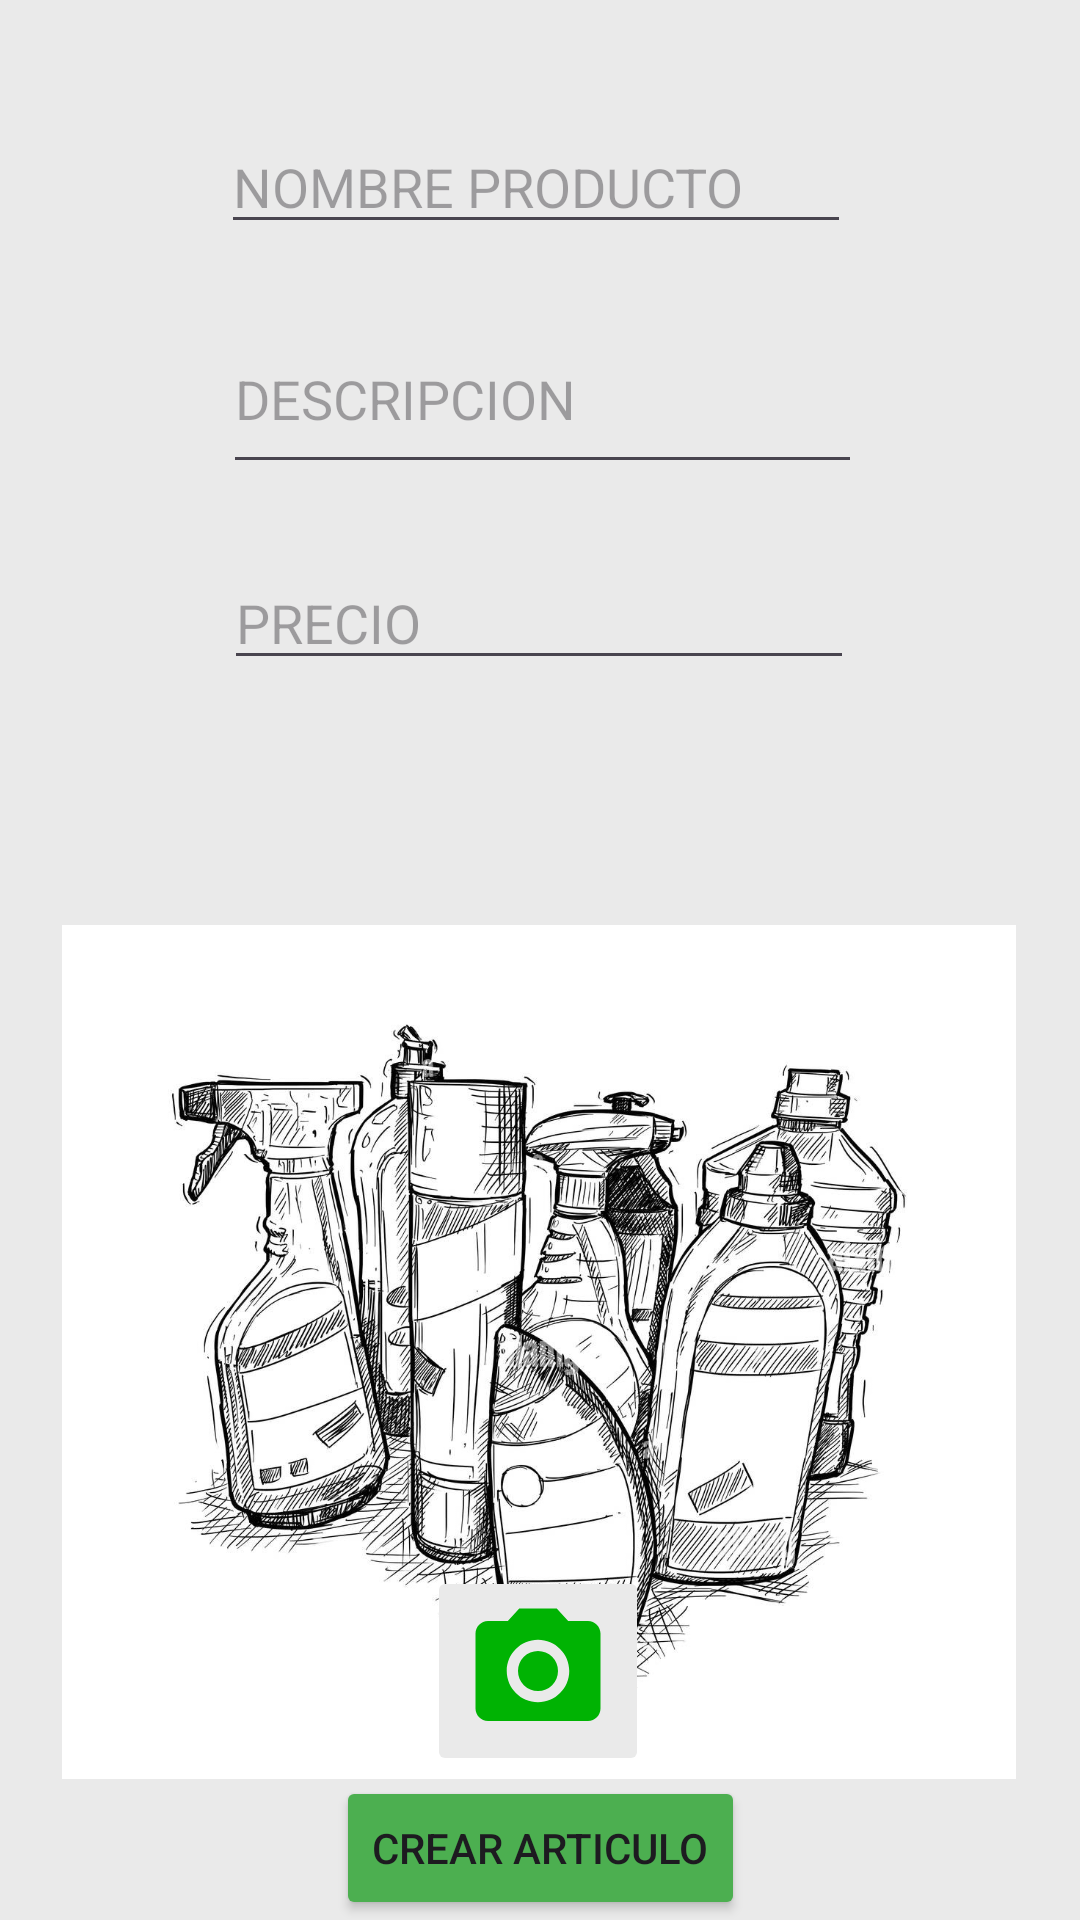

The Android layout XML behind this screen, and the referenced resources:
<!-- AndroidManifest.xml: application theme Theme.Practica4MiguelManzanillaOcana -->
<!-- res/layout/fragment_crear.xml -->
<?xml version="1.0" encoding="utf-8"?>
<androidx.constraintlayout.widget.ConstraintLayout xmlns:android="http://schemas.android.com/apk/res/android"
    xmlns:app="http://schemas.android.com/apk/res-auto"
    xmlns:tools="http://schemas.android.com/tools"
    android:id="@+id/constraintCrear"
    android:layout_width="match_parent"
    android:layout_height="match_parent"
    android:background="#EAEAEA"
    tools:context=".ui.crear.crear">

    <EditText
        android:id="@+id/edNombre"
        android:layout_width="wrap_content"
        android:layout_height="wrap_content"
        android:layout_marginTop="40dp"
        android:ems="10"
        android:hint="NOMBRE PRODUCTO"
        android:inputType="text"
        app:layout_constraintEnd_toEndOf="parent"
        app:layout_constraintHorizontal_bias="0.492"
        app:layout_constraintStart_toStartOf="parent"
        app:layout_constraintTop_toTopOf="parent" />

    <EditText
        android:id="@+id/edDesc"
        android:layout_width="213dp"
        android:layout_height="60dp"
        android:layout_marginTop="20dp"
        android:ems="10"
        android:hint="DESCRIPCION"
        android:inputType="text"
        app:layout_constraintEnd_toEndOf="parent"
        app:layout_constraintHorizontal_bias="0.505"
        app:layout_constraintStart_toStartOf="parent"
        app:layout_constraintTop_toBottomOf="@+id/edNombre" />

    <EditText
        android:id="@+id/edPrecio"
        android:layout_width="wrap_content"
        android:layout_height="wrap_content"
        android:layout_marginTop="104dp"
        android:ems="10"
        android:hint="PRECIO"
        android:inputType="number|numberDecimal"
        app:layout_constraintEnd_toEndOf="parent"
        app:layout_constraintHorizontal_bias="0.497"
        app:layout_constraintStart_toStartOf="parent"
        app:layout_constraintTop_toBottomOf="@id/edNombre" />

    <ImageView
        android:id="@+id/imgFondo"
        android:layout_width="318dp"
        android:layout_height="408dp"
        android:layout_marginTop="20dp"
        android:src="@drawable/fondo"
        app:layout_constraintEnd_toEndOf="parent"
        app:layout_constraintHorizontal_bias="0.494"
        app:layout_constraintStart_toStartOf="parent"
        app:layout_constraintTop_toBottomOf="@+id/edPrecio" />

    <ImageButton
        android:id="@+id/btnCamera"
        android:layout_width="wrap_content"
        android:layout_height="wrap_content"
        android:layout_marginBottom="48dp"
        android:backgroundTint="#EAEAEA"
        android:src="@drawable/baseline_photo_camera_24"
        app:layout_constraintBottom_toBottomOf="parent"
        app:layout_constraintEnd_toEndOf="parent"
        app:layout_constraintHorizontal_bias="0.498"
        app:layout_constraintStart_toStartOf="parent" />

    <Button
        android:id="@+id/btnCrearArti"
        android:layout_width="wrap_content"
        android:layout_height="wrap_content"
        android:backgroundTint="#4CAF50"
        android:text="CREAR ARTICULO"
        app:layout_constraintEnd_toEndOf="parent"
        app:layout_constraintStart_toStartOf="parent"
        app:layout_constraintTop_toBottomOf="@+id/btnCamera" />


</androidx.constraintlayout.widget.ConstraintLayout>
<!-- resources referenced by this layout -->
<resources>
  <!-- drawable baseline_photo_camera_24 (drawable) -->
  <vector android:height="50dp" android:tint="#00B303"
      android:viewportHeight="24" android:viewportWidth="24"
      android:width="50dp" xmlns:android="http://schemas.android.com/apk/res/android">
      <path android:fillColor="@android:color/white" android:pathData="M12,12m-3.2,0a3.2,3.2 0,1 1,6.4 0a3.2,3.2 0,1 1,-6.4 0"/>
      <path android:fillColor="@android:color/white" android:pathData="M9,2L7.17,4L4,4c-1.1,0 -2,0.9 -2,2v12c0,1.1 0.9,2 2,2h16c1.1,0 2,-0.9 2,-2L22,6c0,-1.1 -0.9,-2 -2,-2h-3.17L15,2L9,2zM12,17c-2.76,0 -5,-2.24 -5,-5s2.24,-5 5,-5 5,2.24 5,5 -2.24,5 -5,5z"/>
  </vector>
  <!-- drawable fondo: jpg bitmap (drawable, 306219 bytes) -->
  <style name="Theme.Practica4MiguelManzanillaOcana" parent="Theme.MaterialComponents.DayNight.DarkActionBar">
          
          <item name="colorPrimary">@color/purple_500</item>
          <item name="colorPrimaryVariant">@color/purple_700</item>
          <item name="colorOnPrimary">@color/white</item>
          
          <item name="colorSecondary">@color/teal_200</item>
          <item name="colorSecondaryVariant">@color/teal_700</item>
          <item name="colorOnSecondary">@color/black</item>
          
          <item name="android:statusBarColor">?attr/colorPrimaryVariant</item>
          
      </style>
  <!-- not gathered from this repository: default colours our renderer supplied (Android Studio template values) -->
  <color name="purple_500">#FF6200EE</color>
  <color name="purple_700">#FF3700B3</color>
  <color name="teal_200">#FF03DAC5</color>
  <color name="teal_700">#FF018786</color>
  <color name="black">#FF000000</color>
  <color name="white">#FFFFFFFF</color>
</resources>
